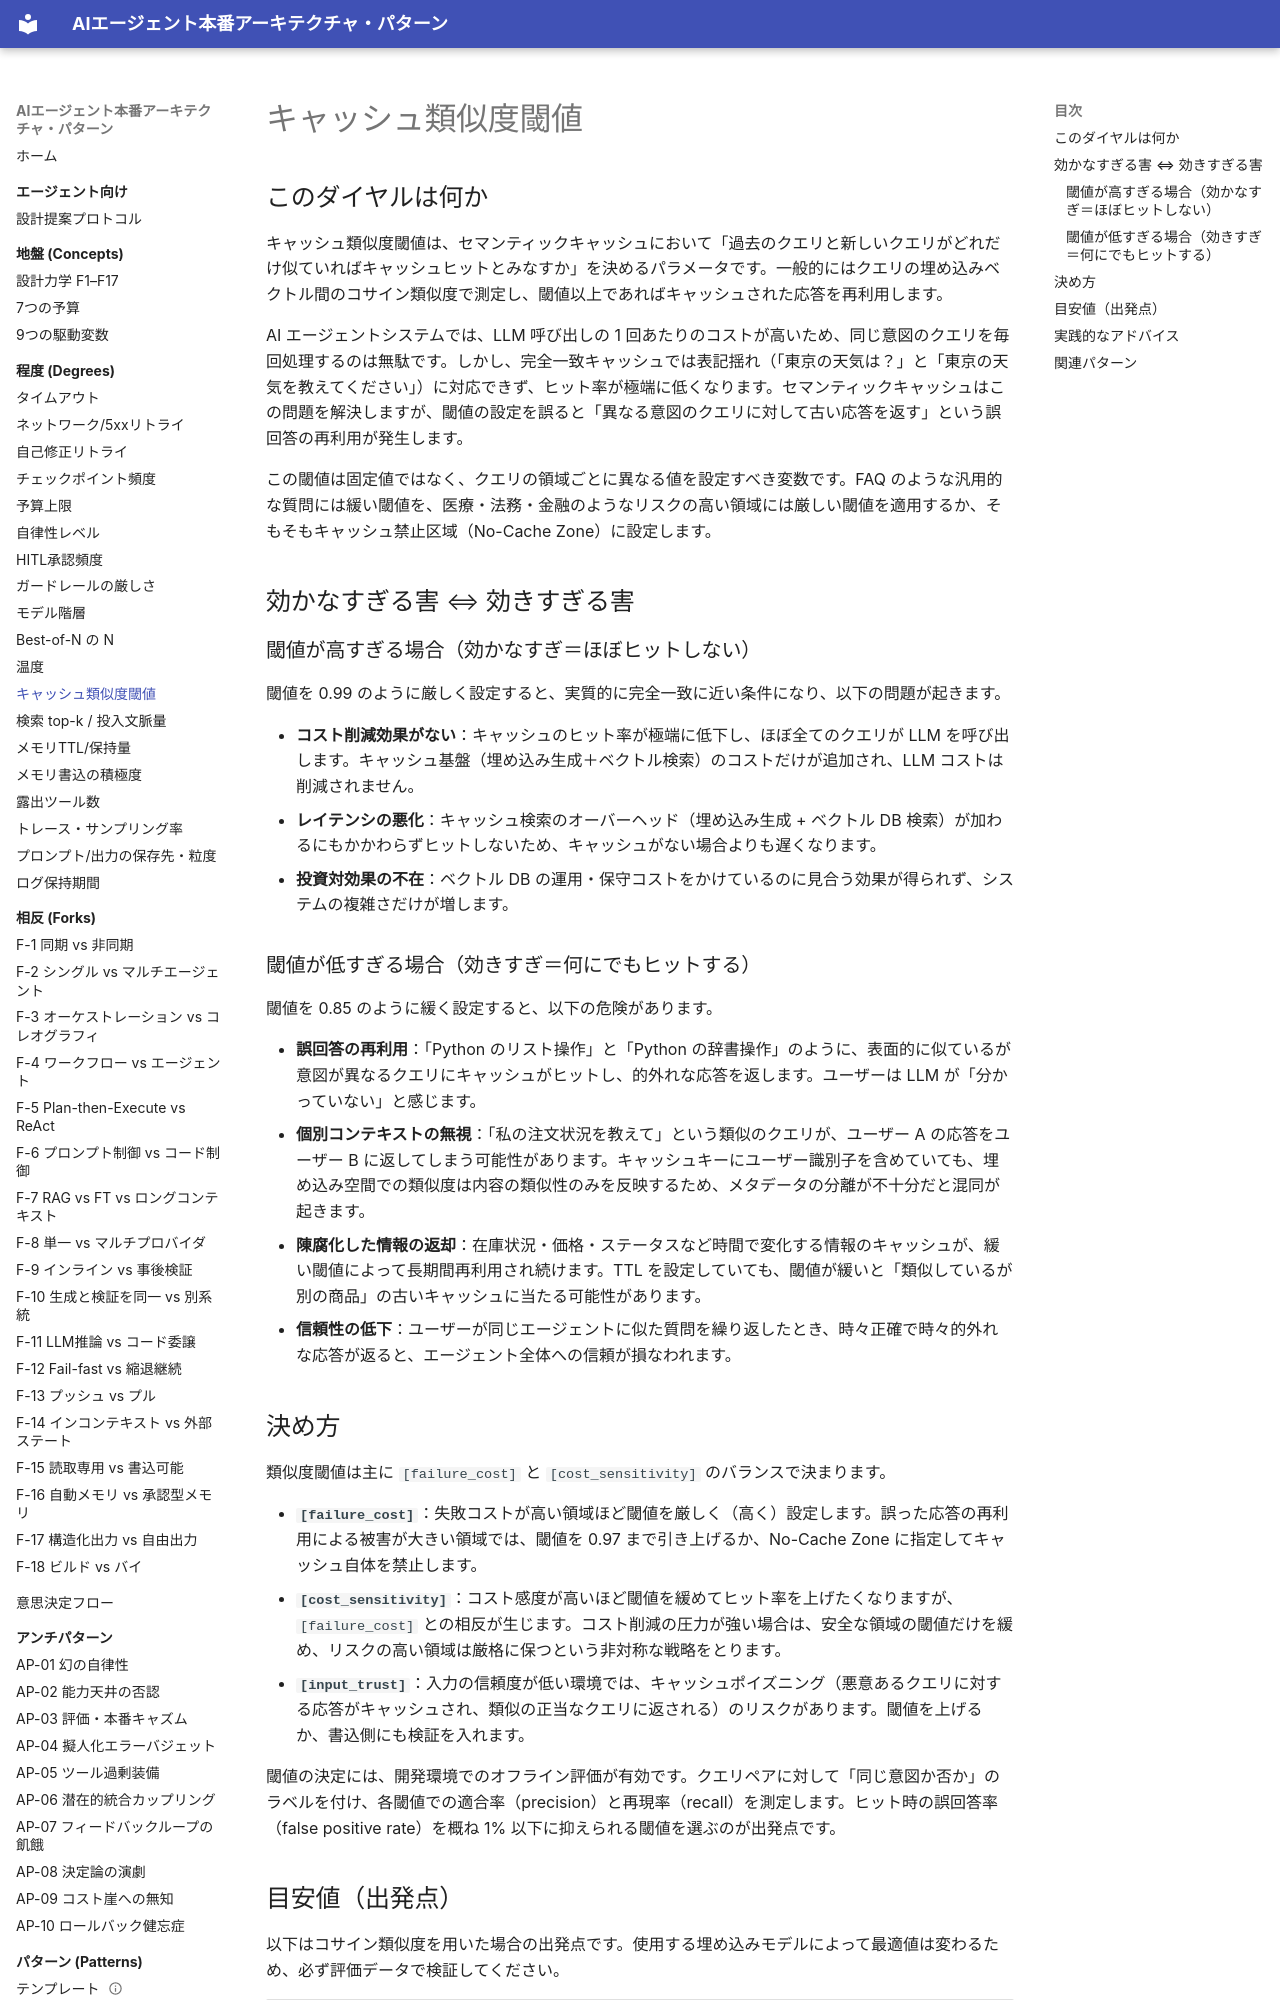

repository: shibuiwilliam/agent-reference-architectures · page: degrees/cache-similarity-threshold/index.html · generator: mkdocs

# キャッシュ類似度閾値

## このダイヤルは何か

キャッシュ類似度閾値は、セマンティックキャッシュにおいて「過去のクエリと新しいクエリがどれだけ似ていればキャッシュヒットとみなすか」を決めるパラメータです。一般的にはクエリの埋め込みベクトル間のコサイン類似度で測定し、閾値以上であればキャッシュされた応答を再利用します。

AI エージェントシステムでは、LLM 呼び出しの 1 回あたりのコストが高いため、同じ意図のクエリを毎回処理するのは無駄です。しかし、完全一致キャッシュでは表記揺れ（「東京の天気は？」と「東京の天気を教えてください」）に対応できず、ヒット率が極端に低くなります。セマンティックキャッシュはこの問題を解決しますが、閾値の設定を誤ると「異なる意図のクエリに対して古い応答を返す」という誤回答の再利用が発生します。

この閾値は固定値ではなく、クエリの領域ごとに異なる値を設定すべき変数です。FAQ のような汎用的な質問には緩い閾値を、医療・法務・金融のようなリスクの高い領域には厳しい閾値を適用するか、そもそもキャッシュ禁止区域（No-Cache Zone）に設定します。

## 効かなすぎる害 ⇔ 効きすぎる害

### 閾値が高すぎる場合（効かなすぎ＝ほぼヒットしない）

閾値を 0.99 のように厳しく設定すると、実質的に完全一致に近い条件になり、以下の問題が起きます。

- **コスト削減効果がない**：キャッシュのヒット率が極端に低下し、ほぼ全てのクエリが LLM を呼び出します。キャッシュ基盤（埋め込み生成＋ベクトル検索）のコストだけが追加され、LLM コストは削減されません。
- **レイテンシの悪化**：キャッシュ検索のオーバーヘッド（埋め込み生成 + ベクトル DB 検索）が加わるにもかかわらずヒットしないため、キャッシュがない場合よりも遅くなります。
- **投資対効果の不在**：ベクトル DB の運用・保守コストをかけているのに見合う効果が得られず、システムの複雑さだけが増します。

### 閾値が低すぎる場合（効きすぎ＝何にでもヒットする）

閾値を 0.85 のように緩く設定すると、以下の危険があります。

- **誤回答の再利用**：「Python のリスト操作」と「Python の辞書操作」のように、表面的に似ているが意図が異なるクエリにキャッシュがヒットし、的外れな応答を返します。ユーザーは LLM が「分かっていない」と感じます。
- **個別コンテキストの無視**：「私の注文状況を教えて」という類似のクエリが、ユーザー A の応答をユーザー B に返してしまう可能性があります。キャッシュキーにユーザー識別子を含めていても、埋め込み空間での類似度は内容の類似性のみを反映するため、メタデータの分離が不十分だと混同が起きます。
- **陳腐化した情報の返却**：在庫状況・価格・ステータスなど時間で変化する情報のキャッシュが、緩い閾値によって長期間再利用され続けます。TTL を設定していても、閾値が緩いと「類似しているが別の商品」の古いキャッシュに当たる可能性があります。
- **信頼性の低下**：ユーザーが同じエージェントに似た質問を繰り返したとき、時々正確で時々的外れな応答が返ると、エージェント全体への信頼が損なわれます。

## 決め方

類似度閾値は主に `[failure_cost]` と `[cost_sensitivity]` のバランスで決まります。

- **`[failure_cost]`**：失敗コストが高い領域ほど閾値を厳しく（高く）設定します。誤った応答の再利用による被害が大きい領域では、閾値を 0.97 まで引き上げるか、No-Cache Zone に指定してキャッシュ自体を禁止します。
- **`[cost_sensitivity]`**：コスト感度が高いほど閾値を緩めてヒット率を上げたくなりますが、`[failure_cost]` との相反が生じます。コスト削減の圧力が強い場合は、安全な領域の閾値だけを緩め、リスクの高い領域は厳格に保つという非対称な戦略をとります。
- **`[input_trust]`**：入力の信頼度が低い環境では、キャッシュポイズニング（悪意あるクエリに対する応答がキャッシュされ、類似の正当なクエリに返される）のリスクがあります。閾値を上げるか、書込側にも検証を入れます。

閾値の決定には、開発環境でのオフライン評価が有効です。クエリペアに対して「同じ意図か否か」のラベルを付け、各閾値での適合率（precision）と再現率（recall）を測定します。ヒット時の誤回答率（false positive rate）を概ね 1% 以下に抑えられる閾値を選ぶのが出発点です。
